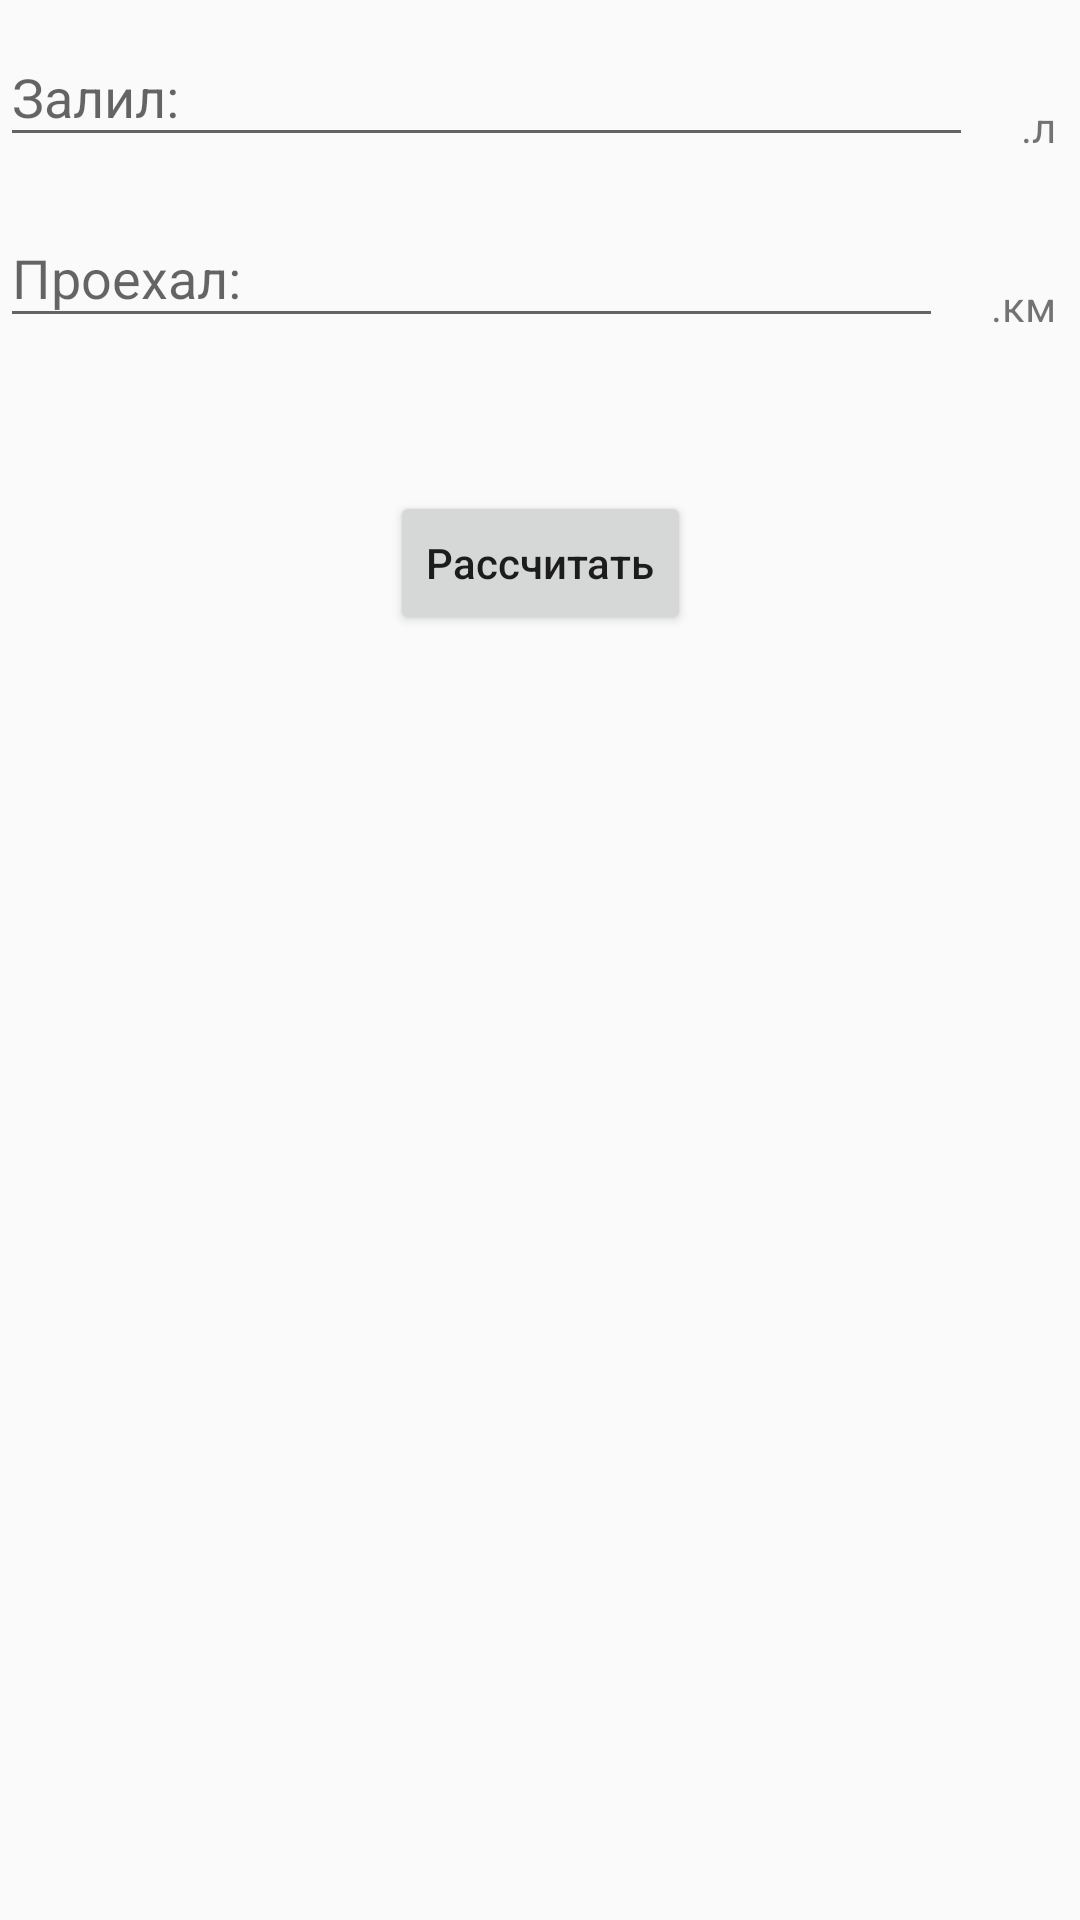

Android layout source for this screen:
<!-- AndroidManifest.xml: application theme AppTheme -->
<!-- res/layout/fragment_first.xml -->
<?xml version="1.0" encoding="utf-8"?>
<androidx.constraintlayout.widget.ConstraintLayout xmlns:android="http://schemas.android.com/apk/res/android"
    xmlns:app="http://schemas.android.com/apk/res-auto"
    xmlns:tools="http://schemas.android.com/tools"
    android:layout_width="match_parent"
    android:layout_height="match_parent"
    android:focusable="true"
    android:focusableInTouchMode="true"
    tools:context=".ui.first.FirstFragment">

    <androidx.constraintlayout.widget.ConstraintLayout
        android:layout_width="0dp"
        android:layout_height="0dp"
        app:layout_constraintBottom_toBottomOf="parent"
        app:layout_constraintEnd_toEndOf="parent"
        app:layout_constraintStart_toStartOf="parent"
        app:layout_constraintTop_toTopOf="parent">

        <com.google.android.material.textfield.TextInputLayout
            android:id="@+id/textInputLayout"
            android:layout_width="0dp"
            android:layout_height="wrap_content"
            android:layout_marginEnd="16dp"
            android:hint="@string/gaz"
            app:endIconMode="clear_text"
            app:layout_constraintEnd_toStartOf="@+id/fuelTypeTV"
            app:layout_constraintStart_toStartOf="parent"
            app:layout_constraintTop_toTopOf="parent">

            <com.google.android.material.textfield.TextInputEditText
                android:id="@+id/valueFuelType"
                android:layout_width="match_parent"
                android:layout_height="wrap_content"
                android:inputType="numberDecimal"
                android:singleLine="true"
                tools:layout_editor_absoluteY="45dp" />
        </com.google.android.material.textfield.TextInputLayout>

        <TextView
            android:id="@+id/fuelTypeTV"
            android:layout_width="wrap_content"
            android:layout_height="wrap_content"
            android:layout_marginTop="32dp"
            android:layout_marginEnd="8dp"
            android:text="@string/fuel_value_lit"
            app:layout_constraintBottom_toBottomOf="@+id/textInputLayout"
            app:layout_constraintEnd_toEndOf="parent"
            app:layout_constraintStart_toEndOf="@+id/textInputLayout"
            app:layout_constraintTop_toTopOf="parent" />

        <com.google.android.material.textfield.TextInputLayout
            android:id="@+id/textInputLayout2"
            android:layout_width="0dp"
            android:layout_height="wrap_content"
            android:layout_marginTop="8dp"
            android:layout_marginEnd="16dp"
            android:hint="@string/drive"
            app:endIconMode="clear_text"
            app:layout_constraintEnd_toStartOf="@+id/distanceTypeTV"
            app:layout_constraintStart_toStartOf="parent"
            app:layout_constraintTop_toBottomOf="@+id/textInputLayout">

            <com.google.android.material.textfield.TextInputEditText
                android:id="@+id/valueDistanceType"
                android:layout_width="match_parent"
                android:layout_height="wrap_content"
                android:inputType="numberDecimal"
                android:singleLine="true"
                tools:layout_editor_absoluteY="45dp" />
        </com.google.android.material.textfield.TextInputLayout>

        <TextView
            android:id="@+id/distanceTypeTV"
            android:layout_width="wrap_content"
            android:layout_height="wrap_content"
            android:layout_marginTop="32dp"
            android:layout_marginEnd="8dp"
            android:layout_marginBottom="8dp"
            android:text="@string/distance_value_km"
            app:layout_constraintBottom_toBottomOf="@+id/textInputLayout2"
            app:layout_constraintEnd_toEndOf="parent"
            app:layout_constraintStart_toEndOf="@+id/textInputLayout2"
            app:layout_constraintTop_toTopOf="@+id/textInputLayout2"
            app:layout_constraintVertical_bias="0.0" />

        <TextView
            android:id="@+id/resTV"
            android:layout_width="wrap_content"
            android:layout_height="wrap_content"
            android:layout_marginStart="8dp"
            android:layout_marginTop="16dp"
            android:layout_marginEnd="8dp"
            android:textStyle="bold"
            app:layout_constraintEnd_toEndOf="parent"
            app:layout_constraintStart_toStartOf="parent"
            app:layout_constraintTop_toBottomOf="@+id/textInputLayout2" />

        <Button
            android:id="@+id/button"
            android:layout_width="wrap_content"
            android:layout_height="wrap_content"
            android:layout_marginTop="16dp"
            android:text="@string/result"
            android:textAllCaps="false"
            app:layout_constraintEnd_toEndOf="parent"
            app:layout_constraintStart_toStartOf="parent"
            app:layout_constraintTop_toBottomOf="@+id/resTV" />

    </androidx.constraintlayout.widget.ConstraintLayout>
</androidx.constraintlayout.widget.ConstraintLayout>
<!-- resources referenced by this layout -->
<resources>
  <string name="distance_value_km">.км</string>
  <string name="drive">Проехал:</string>
  <string name="fuel_value_lit">.л</string>
  <string name="gaz">Залил:</string>
  <string name="result">Рассчитать</string>
  <style name="AppTheme" parent="Theme.AppCompat.Light.DarkActionBar">
          <item name="colorPrimary">@color/colorPrimary</item>
          <item name="colorPrimaryDark">@color/colorPrimaryDark</item>
          <item name="colorAccent">@color/colorAccent</item>
      </style>
  <color name="colorPrimary">#007FEE</color>
  <color name="colorPrimaryDark">#0048D6</color>
  <color name="colorAccent">#00BCD4</color>
</resources>
